Run: headless pygame with SDL's dummy video driver; simulated clock (each Clock.tick advances the game by its frame time, no real sleeping); random seed 0; keys injected as events and as key.get_pressed() state; mouse plan: one left click at the window centre at the start of phase 2, then a move to the lower-right quarter at the start of phase 3.
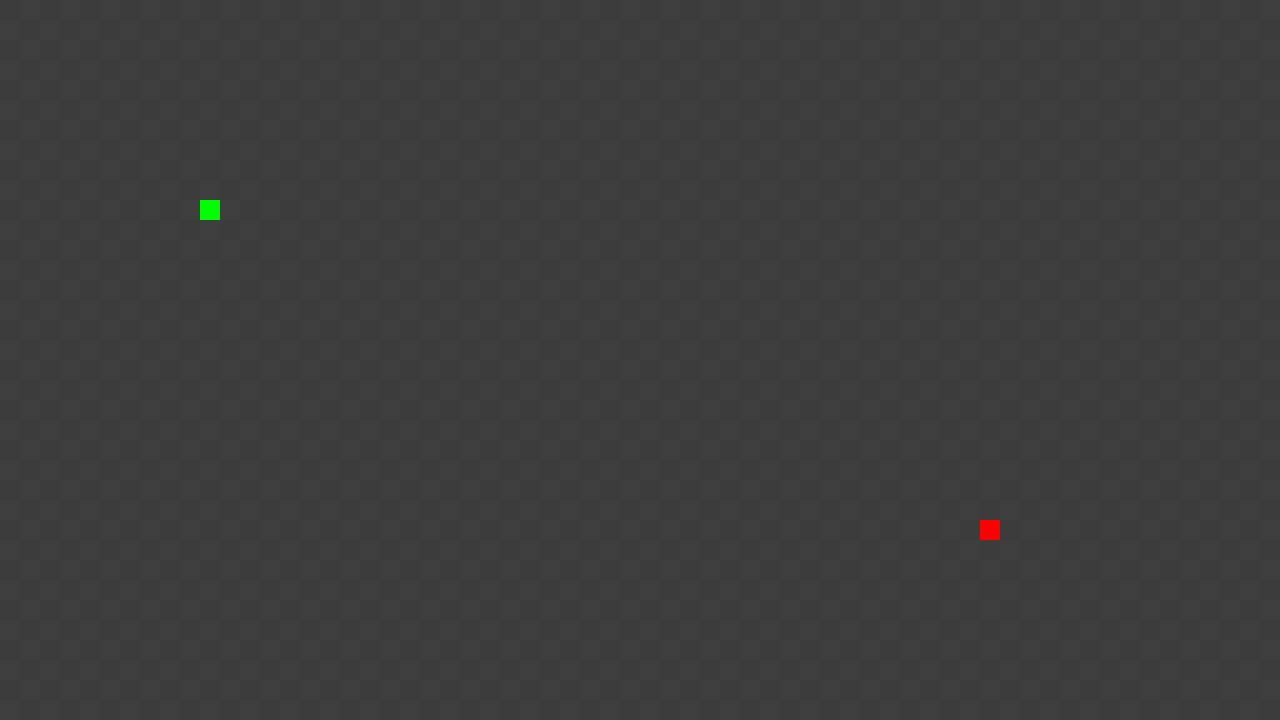
Frame 1 of 4 · flips 1–60 · no input
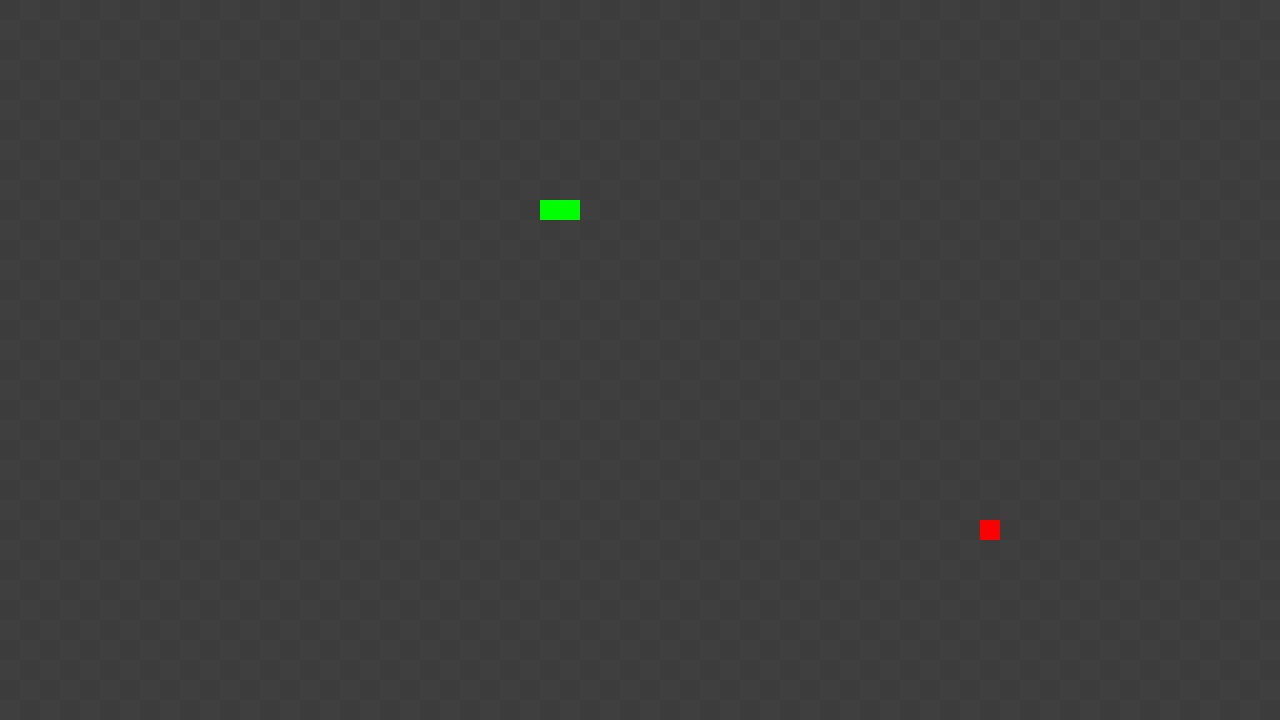
Frame 2 of 4 · flips 61–180 · clicked the window centre · tapped SPACE, RETURN · held RIGHT (→), D
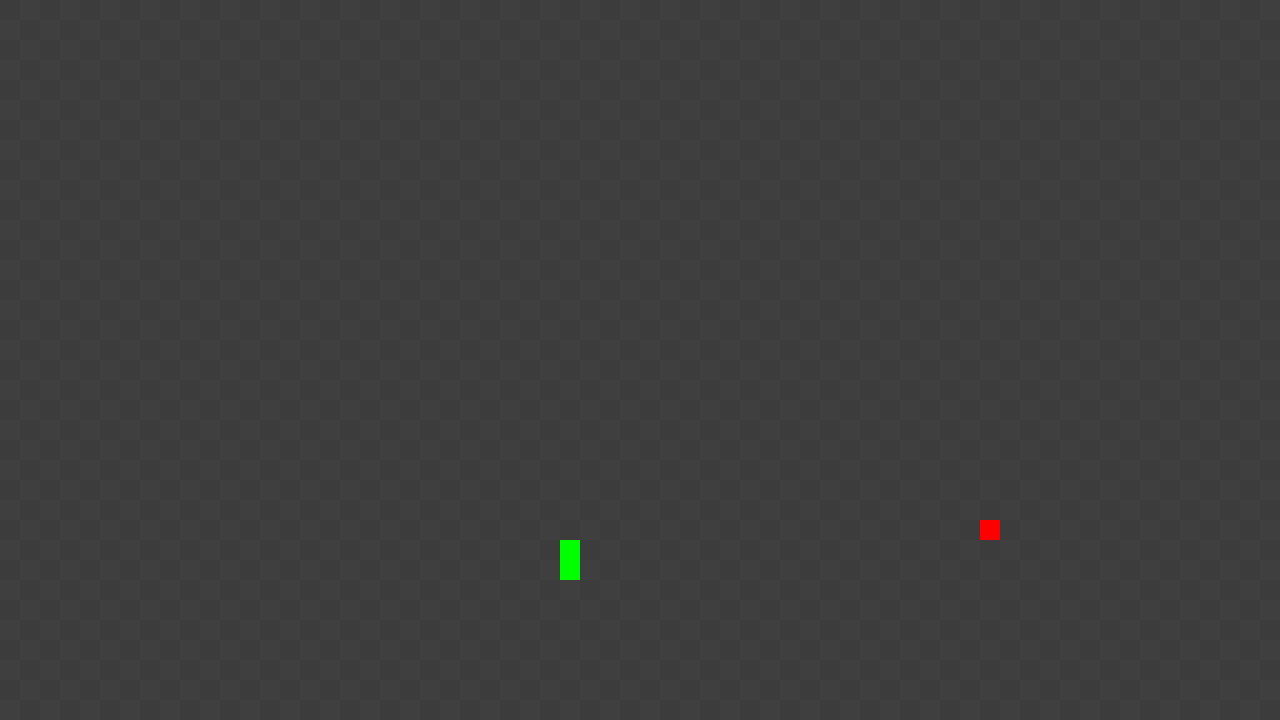
Frame 3 of 4 · flips 181–300 · moved the mouse to the lower-right quarter · held DOWN (↓), S
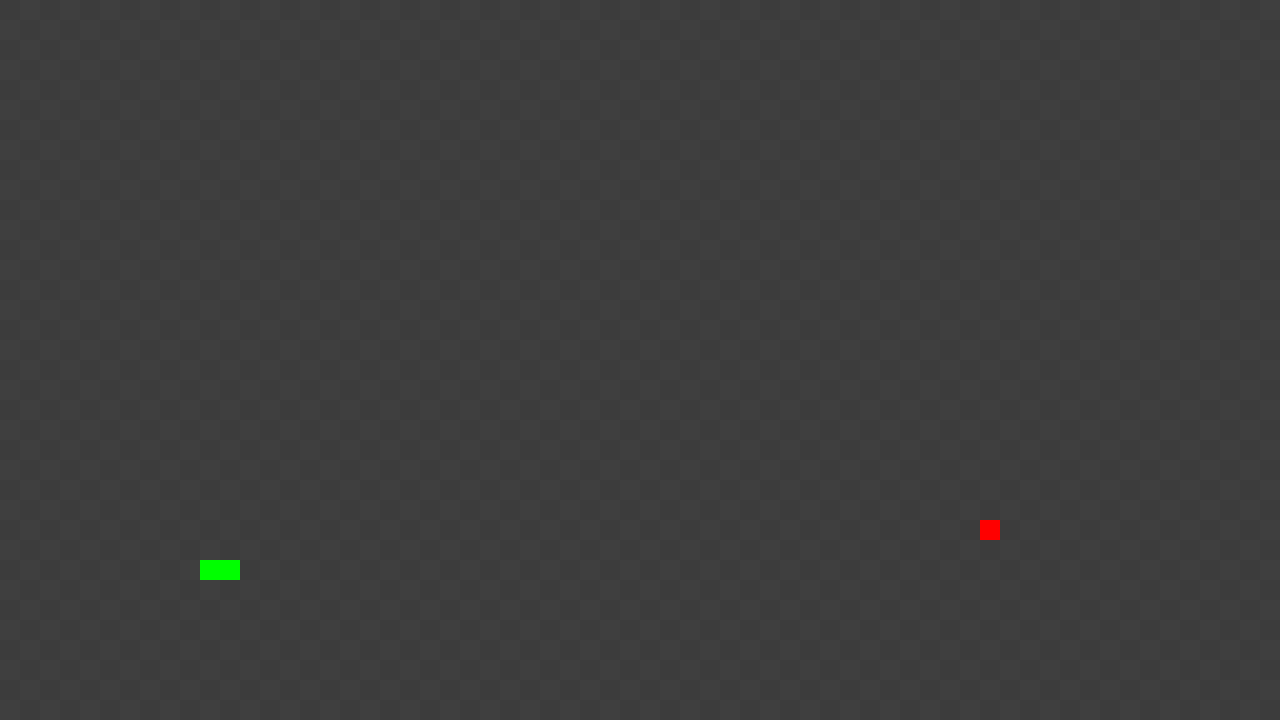
Frame 4 of 4 · flips 301–420 · held LEFT (←), A, UP (↑), W

The pygame program that drew these frames:

import pygame, random, sys

pygame.init()
pygame.font.init()
pygame.display.set_mode((1280, 720))
screen = pygame.display.get_surface()
clock = pygame.time.Clock()

def quit():
    pygame.quit()
    sys.exit()

class Button: 
    def __init__(self, y, text: str, on_click=None):
        self.y = y
        self.text = text.upper()
        self.rect_width = 1
        self.on_click = on_click

    def hovering(self):
        if True:
            mouse_x, mouse_y = pygame.mouse.get_pos()
            if (mouse_x >= 50 and mouse_x <= 250) and (mouse_y >= self.y and mouse_y <= self.y + 50):
                return True
        return False

    def draw(self, screen):
        if self.hovering():
            self.rect_width += 0.125 * (300 - self.rect_width)
            mouse_down = pygame.mouse.get_pressed()
            if mouse_down[0]: self.on_click() if self.on_click else None
        else:
            self.rect_width += 0.125 * (1 - self.rect_width)

        pygame.draw.rect(screen, (255, 20, 240), (50, self.y, self.rect_width, 50), 0)
        font = pygame.font.SysFont("SF Pro Display", 25)
        text_surface = font.render(self.text, True, (0, 0, 0))
        text_rect = text_surface.get_rect(center=(50 + 100, self.y + 25))
        screen.blit(text_surface, text_rect)

class Tilemap:
    def __init__(self, tiles=[]):
        self.tiles = tiles

    @staticmethod
    def new(w, h):
        return Tilemap(["0" * w for _ in range(h)])
    
    def clear(self):
        self.tiles = ["0" * len(self.tiles[0]) for _ in range(len(self.tiles))]
    
    def set_tile(self, x, y, tile):
        if y < 0 or y >= len(self.tiles) or x < 0 or x >= len(self.tiles[y]):
            return False
        
        row = self.tiles[y]

        for i in range(len(row)):
            if i == x:
                row = row[:i] + str(tile) + row[i+1:]
                break

        self.tiles[y] = row
        return True

    def draw(self, screen):
        tile_size = 20
        color_map = {
            "0": (63, 63, 63),  # empty tile (dark gray)
            "1": (0, 255, 0),   # type 1 (snake)
            "2": (255, 0, 0)    # type 2 (food)
        }

        for y in range(len(self.tiles)):
            for x in range(len(self.tiles[y])):
                color = color_map.get(self.tiles[y][x], (255, 0, 255))
                if (self.tiles[y][x] == "0" and not (x + y) & 1):
                    color = (60, 60, 60)

                pygame.draw.rect(screen, color, (x*tile_size, y*tile_size, tile_size, tile_size))

tiles = Tilemap.new(64, 36) 
speed = 0.15

def reset():
    global player_x, player_y, player_vx, player_vy, snake_len, snake_parts, parts_no_head, food_pos

    player_x = 10
    player_y = 10

    player_vx = 0
    player_vy = 0

    snake_len = 1
    snake_parts = []
    parts_no_head = []

    food_pos = (random.randint(0, 63), random.randint(0, 35))

def blur(surface: pygame.Surface, radius):
    scaled_surface = pygame.transform.smoothscale(surface, (surface.get_width() // radius, surface.get_height() // radius))
    scaled_surface = pygame.transform.smoothscale(scaled_surface, (surface.get_width(), surface.get_height()))
    return scaled_surface

while True:
    reset()
    alive = True
    while alive:
        screen.fill((0, 0, 0))

        for event in pygame.event.get():
            if event.type == pygame.QUIT: quit()
            if event.type == pygame.KEYDOWN:
                if (event.key == pygame.K_LEFT or event.key == pygame.K_a) and player_vx != 1:
                    player_vx = -1
                    player_vy = 0
                    break
                elif (event.key == pygame.K_RIGHT or event.key == pygame.K_d) and player_vx != -1:
                    player_vx = 1
                    player_vy = 0
                    break
                elif (event.key == pygame.K_UP or event.key == pygame.K_w) and player_vy != 1:
                    player_vx = 0
                    player_vy = -1
                    break
                elif (event.key == pygame.K_DOWN or event.key == pygame.K_s) and player_vy != -1:
                    player_vx = 0
                    player_vy = 1
                    break

        player_x += player_vx * speed
        player_y += player_vy * speed

        if round(player_x) == food_pos[0] and round(player_y) == food_pos[1]:
            snake_len += 1
            food_pos = (random.randint(0, 63), random.randint(0, 35))

        if (round(player_x), round(player_y)) in parts_no_head: alive = False

        if not (round(player_x), round(player_y)) in snake_parts:
            snake_parts.append((round(player_x), round(player_y)))

        if len(snake_parts) > snake_len + 1: snake_parts.pop(0)

        parts_no_head = snake_parts.copy()
        parts_no_head.pop()

        tiles.clear()

        for (sx, sy) in snake_parts: 
            if not tiles.set_tile(sx, sy, 1): alive = False

        tiles.set_tile(food_pos[0], food_pos[1], 2)

        tiles.draw(screen)

        pygame.display.set_caption(f"snaek game :D - length {snake_len} - fps: {clock.get_fps():.2f}")
        pygame.display.flip()
        clock.tick(120)

    menu = True
    background = screen.copy()
    blur_radius = 0

    buttons = {
        "play_again": Button(500, "play again", on_click=lambda: (
            globals().update({"menu": False})
        )),
        "quit": Button(575, "quit game", on_click=lambda: (
            quit()
        )),
    }

    while menu:
        blur_radius += 0.0625 * (20 - blur_radius)
        blurred = blur(background, blur_radius)
        screen.blit(blurred, (0, 0))
        pygame.display.set_caption("snaek game :D - game over")

        for event in pygame.event.get():
            if event.type == pygame.QUIT: quit()
            if event.type == pygame.KEYDOWN:
                if event.key == pygame.K_LSHIFT: menu = False

        font = pygame.font.SysFont("SF Pro Display", 150)
        text = font.render(f"gg", True, (255, 255, 255))
        screen.blit(text, (50, screen.get_height() // 3))

        font = pygame.font.SysFont("SF Pro Display", 50)
        text = font.render(f"final length: {snake_len}", True, (255, 255, 255))
        screen.blit(text, (50, screen.get_height() // 3 + 175))

        buttons["play_again"].draw(screen)
        buttons["quit"].draw(screen)

        pygame.display.flip()
        clock.tick(120)
